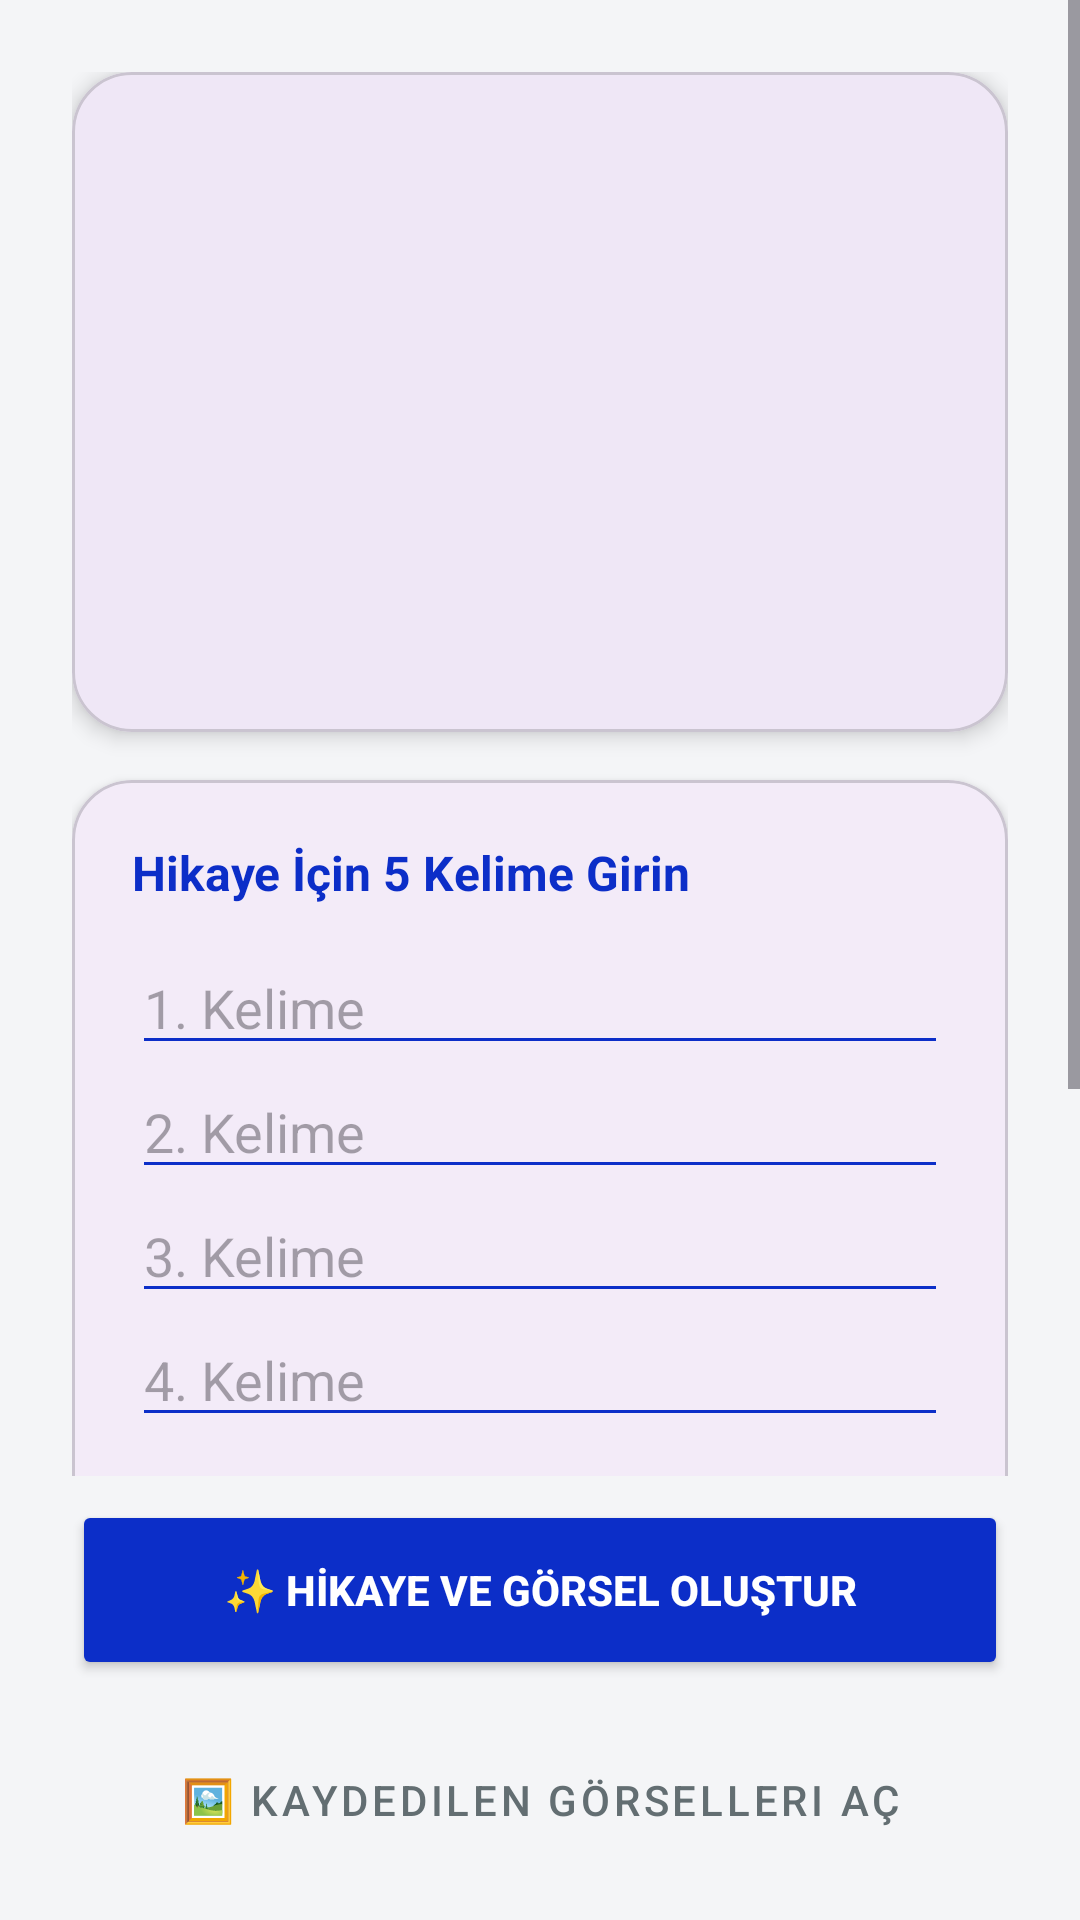

Write the Android layout XML for this screen, with the resource values it uses.
<!-- AndroidManifest.xml: application theme Theme.Wordleloop -->
<!-- res/layout/activity_llm.xml -->
<?xml version="1.0" encoding="utf-8"?>
<LinearLayout xmlns:android="http://schemas.android.com/apk/res/android"
    xmlns:app="http://schemas.android.com/apk/res-auto"
    android:layout_width="match_parent"
    android:layout_height="match_parent"
    android:background="#F4F5F7"
    android:orientation="vertical">

    <ScrollView
        android:layout_width="match_parent"
        android:layout_height="0dp"
        android:layout_weight="1"
        android:fillViewport="true">

        <LinearLayout
            android:layout_width="match_parent"
            android:layout_height="wrap_content"
            android:orientation="vertical"
            android:padding="24dp">

            <com.google.android.material.card.MaterialCardView
                android:id="@+id/cardImage"
                android:layout_width="match_parent"
                android:layout_height="220dp"
                app:cardCornerRadius="20dp"
                app:cardElevation="4dp">

                <ImageView
                    android:id="@+id/ivGeneratedImage"
                    android:layout_width="match_parent"
                    android:layout_height="match_parent"
                    android:scaleType="centerCrop"
                    android:src="@android:drawable/ic_menu_gallery"
                    android:visibility="gone" />
            </com.google.android.material.card.MaterialCardView>

            <com.google.android.material.card.MaterialCardView
                android:id="@+id/cardInputs"
                android:layout_width="match_parent"
                android:layout_height="wrap_content"
                android:layout_marginTop="16dp"
                app:cardCornerRadius="20dp"
                app:cardElevation="2dp">

                <LinearLayout
                    android:layout_width="match_parent"
                    android:layout_height="wrap_content"
                    android:orientation="vertical"
                    android:padding="20dp">

                    <TextView
                        android:layout_width="wrap_content"
                        android:layout_height="wrap_content"
                        android:text="Hikaye İçin 5 Kelime Girin"
                        android:textColor="#0C2EC8"
                        android:textSize="16sp"
                        android:textStyle="bold"
                        android:layout_marginBottom="12dp"/>

                    <EditText android:id="@+id/etWord1" android:layout_width="match_parent" android:layout_height="wrap_content" android:hint="1. Kelime" android:backgroundTint="#0C2EC8" android:singleLine="true"/>
                    <EditText android:id="@+id/etWord2" android:layout_width="match_parent" android:layout_height="wrap_content" android:hint="2. Kelime" android:backgroundTint="#0C2EC8" android:singleLine="true"/>
                    <EditText android:id="@+id/etWord3" android:layout_width="match_parent" android:layout_height="wrap_content" android:hint="3. Kelime" android:backgroundTint="#0C2EC8" android:singleLine="true"/>
                    <EditText android:id="@+id/etWord4" android:layout_width="match_parent" android:layout_height="wrap_content" android:hint="4. Kelime" android:backgroundTint="#0C2EC8" android:singleLine="true"/>
                    <EditText android:id="@+id/etWord5" android:layout_width="match_parent" android:layout_height="wrap_content" android:hint="5. Kelime" android:backgroundTint="#0C2EC8" android:singleLine="true"/>
                </LinearLayout>
            </com.google.android.material.card.MaterialCardView>

            <com.google.android.material.card.MaterialCardView
                android:id="@+id/cardStory"
                android:layout_width="match_parent"
                android:layout_height="wrap_content"
                android:layout_marginTop="16dp"
                app:cardCornerRadius="20dp"
                app:cardElevation="2dp">

                <LinearLayout
                    android:layout_width="match_parent"
                    android:layout_height="wrap_content"
                    android:orientation="vertical"
                    android:padding="20dp">

                    <TextView
                        android:id="@+id/tvEnglishStory"
                        android:layout_width="match_parent"
                        android:layout_height="wrap_content"
                        android:lineSpacingExtra="6sp"
                        android:text="Kelimeleri girin ve yapay zekanın yaratıcılığını izleyin."
                        android:textColor="#2D3436"
                        android:textSize="16sp" />

                    <TextView
                        android:id="@+id/tvTurkishStory"
                        android:layout_width="match_parent"
                        android:layout_height="wrap_content"
                        android:layout_marginTop="16dp"
                        android:lineSpacingExtra="6sp"
                        android:textColor="#0C2EC8"
                        android:textSize="15sp"
                        android:textStyle="italic"
                        android:visibility="gone" />
                </LinearLayout>
            </com.google.android.material.card.MaterialCardView>

            <ProgressBar
                android:id="@+id/loadingProgress"
                android:layout_width="wrap_content"
                android:layout_height="wrap_content"
                android:layout_gravity="center"
                android:layout_marginTop="24dp"
                android:layout_marginBottom="16dp"
                android:visibility="gone"
                android:indeterminateTint="#0C2EC8" />

        </LinearLayout>
    </ScrollView>

    <LinearLayout
        android:layout_width="match_parent"
        android:layout_height="wrap_content"
        android:orientation="vertical"
        android:paddingHorizontal="24dp"
        android:paddingTop="8dp"
        android:paddingBottom="16dp"
        android:background="#F4F5F7">

        <Button
            android:id="@+id/btnGenerateStory"
            android:layout_width="match_parent"
            android:layout_height="60dp"
            android:backgroundTint="#0C2EC8"
            android:text="✨ HİKAYE VE GÖRSEL OLUŞTUR"
            android:textStyle="bold"
            android:textColor="#FFFFFF"
            app:cornerRadius="16dp" />

        <LinearLayout
            android:id="@+id/layoutActionButtons"
            android:layout_width="match_parent"
            android:layout_height="wrap_content"
            android:orientation="horizontal"
            android:layout_marginTop="12dp"
            android:weightSum="2">

            <Button
                android:id="@+id/btnTranslate"
                style="@style/Widget.MaterialComponents.Button.OutlinedButton"
                android:layout_width="0dp"
                android:layout_height="55dp"
                android:layout_weight="1"
                android:layout_marginEnd="6dp"
                android:text="🌍 ÇEVİRİ"
                android:textColor="#0C2EC8"
                android:visibility="gone"
                app:cornerRadius="12dp"
                app:strokeColor="#0C2EC8" />

            <Button
                android:id="@+id/btnSaveImage"
                style="@style/Widget.MaterialComponents.Button.OutlinedButton"
                android:layout_width="0dp"
                android:layout_height="55dp"
                android:layout_weight="1"
                android:layout_marginStart="6dp"
                android:text="💾 KAYDET"
                android:textColor="#0C2EC8"
                android:visibility="gone"
                app:cornerRadius="12dp"
                app:strokeColor="#0C2EC8" />
        </LinearLayout>

        <Button
            android:id="@+id/btnViewGallery"
            style="@style/Widget.MaterialComponents.Button.TextButton"
            android:layout_width="match_parent"
            android:layout_height="wrap_content"
            android:layout_marginTop="4dp"
            android:text="🖼️ Kaydedilen Görselleri Aç"
            android:textColor="#636E72" />

    </LinearLayout>
</LinearLayout>
<!-- resources referenced by this layout -->
<resources>
  <style name="Theme.Wordleloop" parent="Base.Theme.Wordleloop" />
  <style name="Base.Theme.Wordleloop" parent="Theme.Material3.DayNight.NoActionBar">
          
      </style>
</resources>
